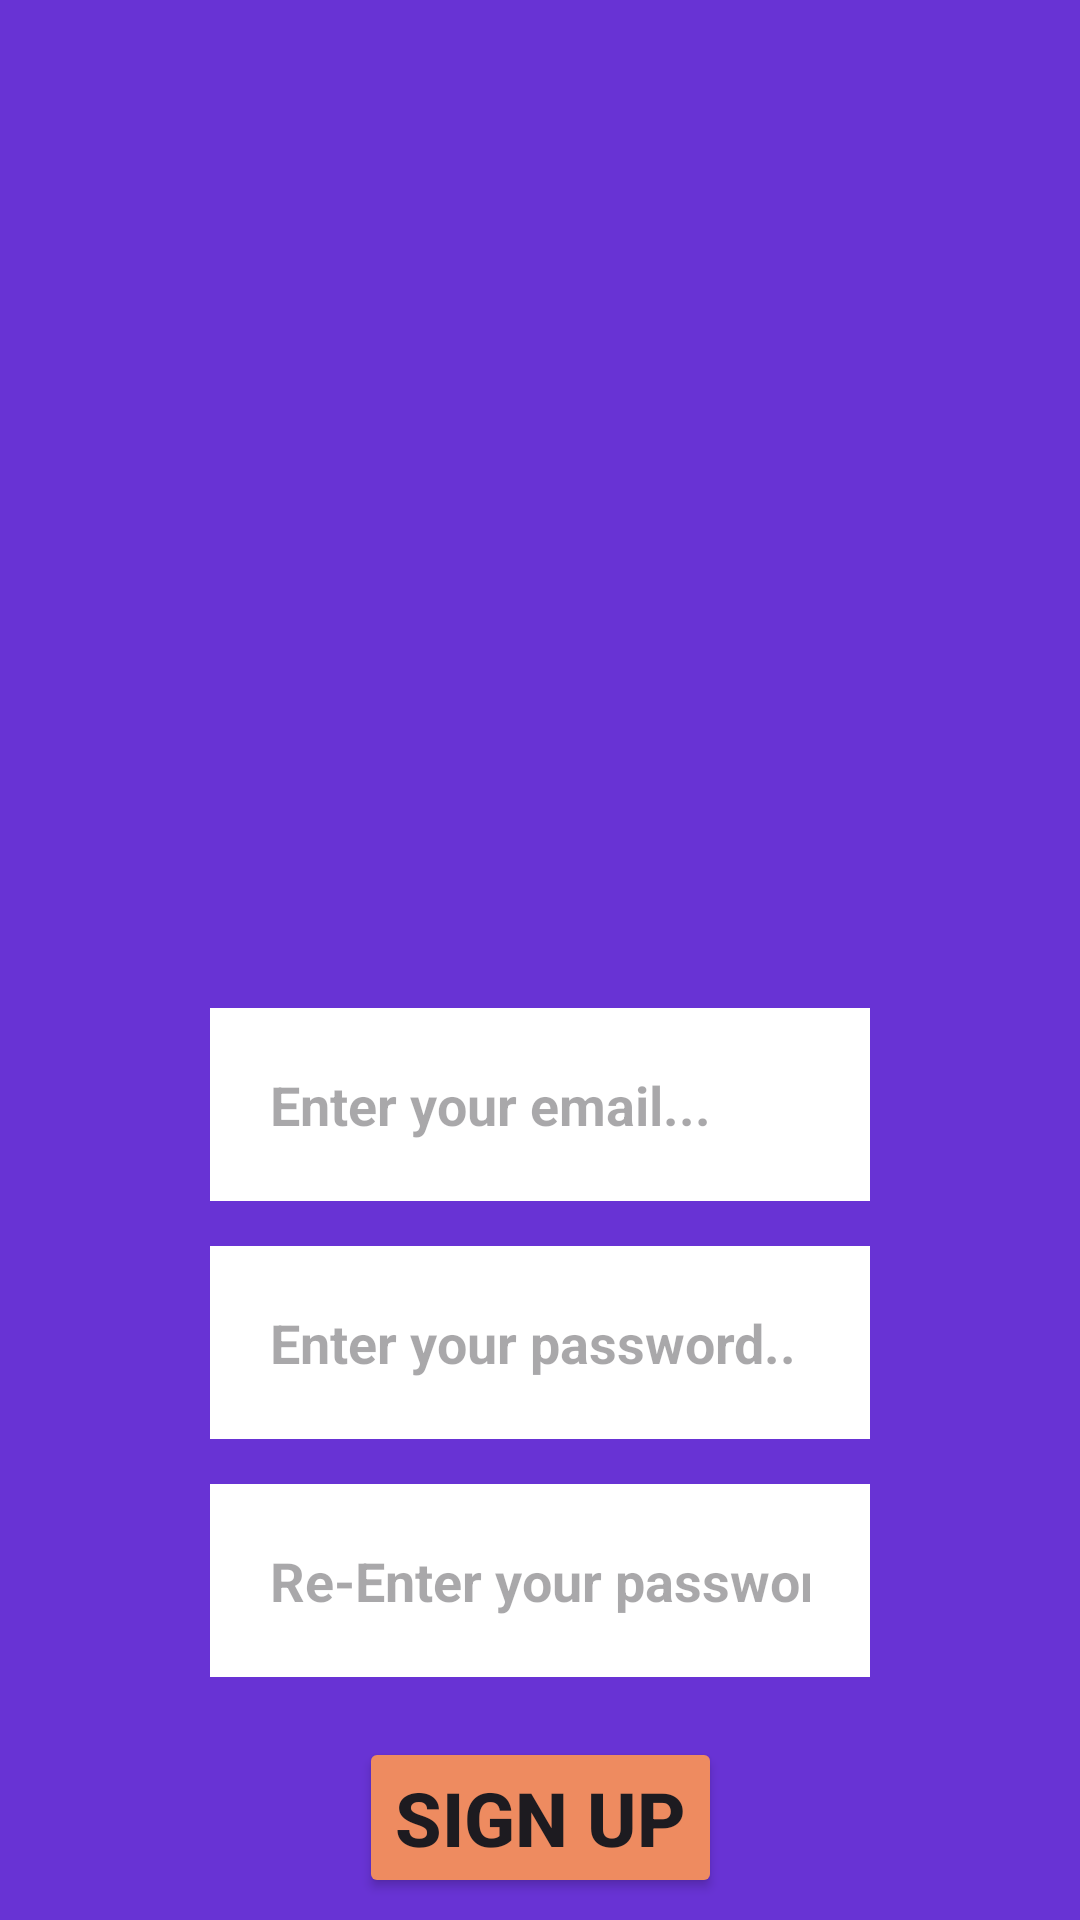

This screen was rendered from an Android layout file. Write that file and the resources it references.
<!-- AndroidManifest.xml: application theme Theme.AuctionWare -->
<!-- res/layout/activity_sign_up.xml -->
<?xml version="1.0" encoding="utf-8"?>
<androidx.constraintlayout.widget.ConstraintLayout xmlns:android="http://schemas.android.com/apk/res/android"
    xmlns:app="http://schemas.android.com/apk/res-auto"
    xmlns:tools="http://schemas.android.com/tools"
    android:id="@+id/main"
    android:layout_width="match_parent"
    android:layout_height="match_parent"
    tools:context=".Login"
    android:background="#6833D4">

    <ImageView
        android:id="@+id/back"
        android:layout_width="wrap_content"
        android:layout_height="wrap_content"
        android:src="@drawable/back_icon"
        android:layout_margin="40dp"
        app:layout_constraintStart_toStartOf="parent"
        app:layout_constraintTop_toTopOf="parent" />
    <ImageView
        android:id="@+id/titleimg"
        android:layout_width="wrap_content"
        android:layout_height="0dp"
        android:layout_marginTop="50dp"
        app:layout_constraintHeight_percent="0.4"
        android:src="@drawable/bidding_logo"
        app:layout_constraintTop_toTopOf="parent"
        app:layout_constraintEnd_toEndOf="parent"
        app:layout_constraintStart_toStartOf="parent"/>

    <EditText
        android:id="@+id/email"
        android:layout_width="match_parent"
        android:layout_height="wrap_content"
        android:padding="20dp"
        android:textSize="18dp"
        android:layout_marginTop="30dp"
        android:layout_marginHorizontal="70dp"
        android:textStyle="bold"
        android:background="@color/white"
        android:hint="Enter your email..."
        app:layout_constraintTop_toBottomOf="@id/titleimg"
        app:layout_constraintEnd_toEndOf="parent"
        app:layout_constraintStart_toStartOf="parent"/>

    <EditText
        android:id="@+id/password"
        android:inputType="textPassword"
        android:layout_width="match_parent"
        android:layout_height="wrap_content"
        android:layout_marginHorizontal="70dp"
        android:layout_marginTop="15dp"
        android:background="@color/white"
        android:hint="Enter your password.."
        android:padding="20dp"
        android:textSize="18dp"
        android:textStyle="bold"
        app:layout_constraintEnd_toEndOf="parent"
        app:layout_constraintStart_toStartOf="parent"
        app:layout_constraintTop_toBottomOf="@id/email" />

    <EditText
        android:id="@+id/repassword"
        android:inputType="textPassword"
        android:layout_width="match_parent"
        android:layout_height="wrap_content"
        android:layout_marginHorizontal="70dp"
        android:layout_marginTop="15dp"
        android:background="@color/white"
        android:hint="Re-Enter your password.."
        android:padding="20dp"
        android:textSize="18dp"
        android:textStyle="bold"
        app:layout_constraintEnd_toEndOf="parent"
        app:layout_constraintStart_toStartOf="parent"
        app:layout_constraintTop_toBottomOf="@id/password" />

    <Button
        android:id="@+id/signupbtn"
        android:layout_width="wrap_content"
        android:layout_height="wrap_content"
        android:layout_marginTop="20dp"
        android:text="SIGN UP"
        android:textStyle="bold"
        android:textSize="25dp"
        android:elevation="10dp"
        android:backgroundTint="#EE8B60"
        app:layout_constraintStart_toStartOf="parent"
        app:layout_constraintEnd_toEndOf="parent"
        app:layout_constraintTop_toBottomOf="@id/repassword"/>
</androidx.constraintlayout.widget.ConstraintLayout>
<!-- resources referenced by this layout -->
<resources>
  <style name="Theme.AuctionWare" parent="Base.Theme.AuctionWare" />
  <style name="Base.Theme.AuctionWare" parent="Theme.Material3.DayNight.NoActionBar">
          
          
      </style>
  <!-- not gathered from this repository: default colours our renderer supplied (Android Studio template values) -->
  <color name="white">#FFFFFFFF</color>
</resources>
